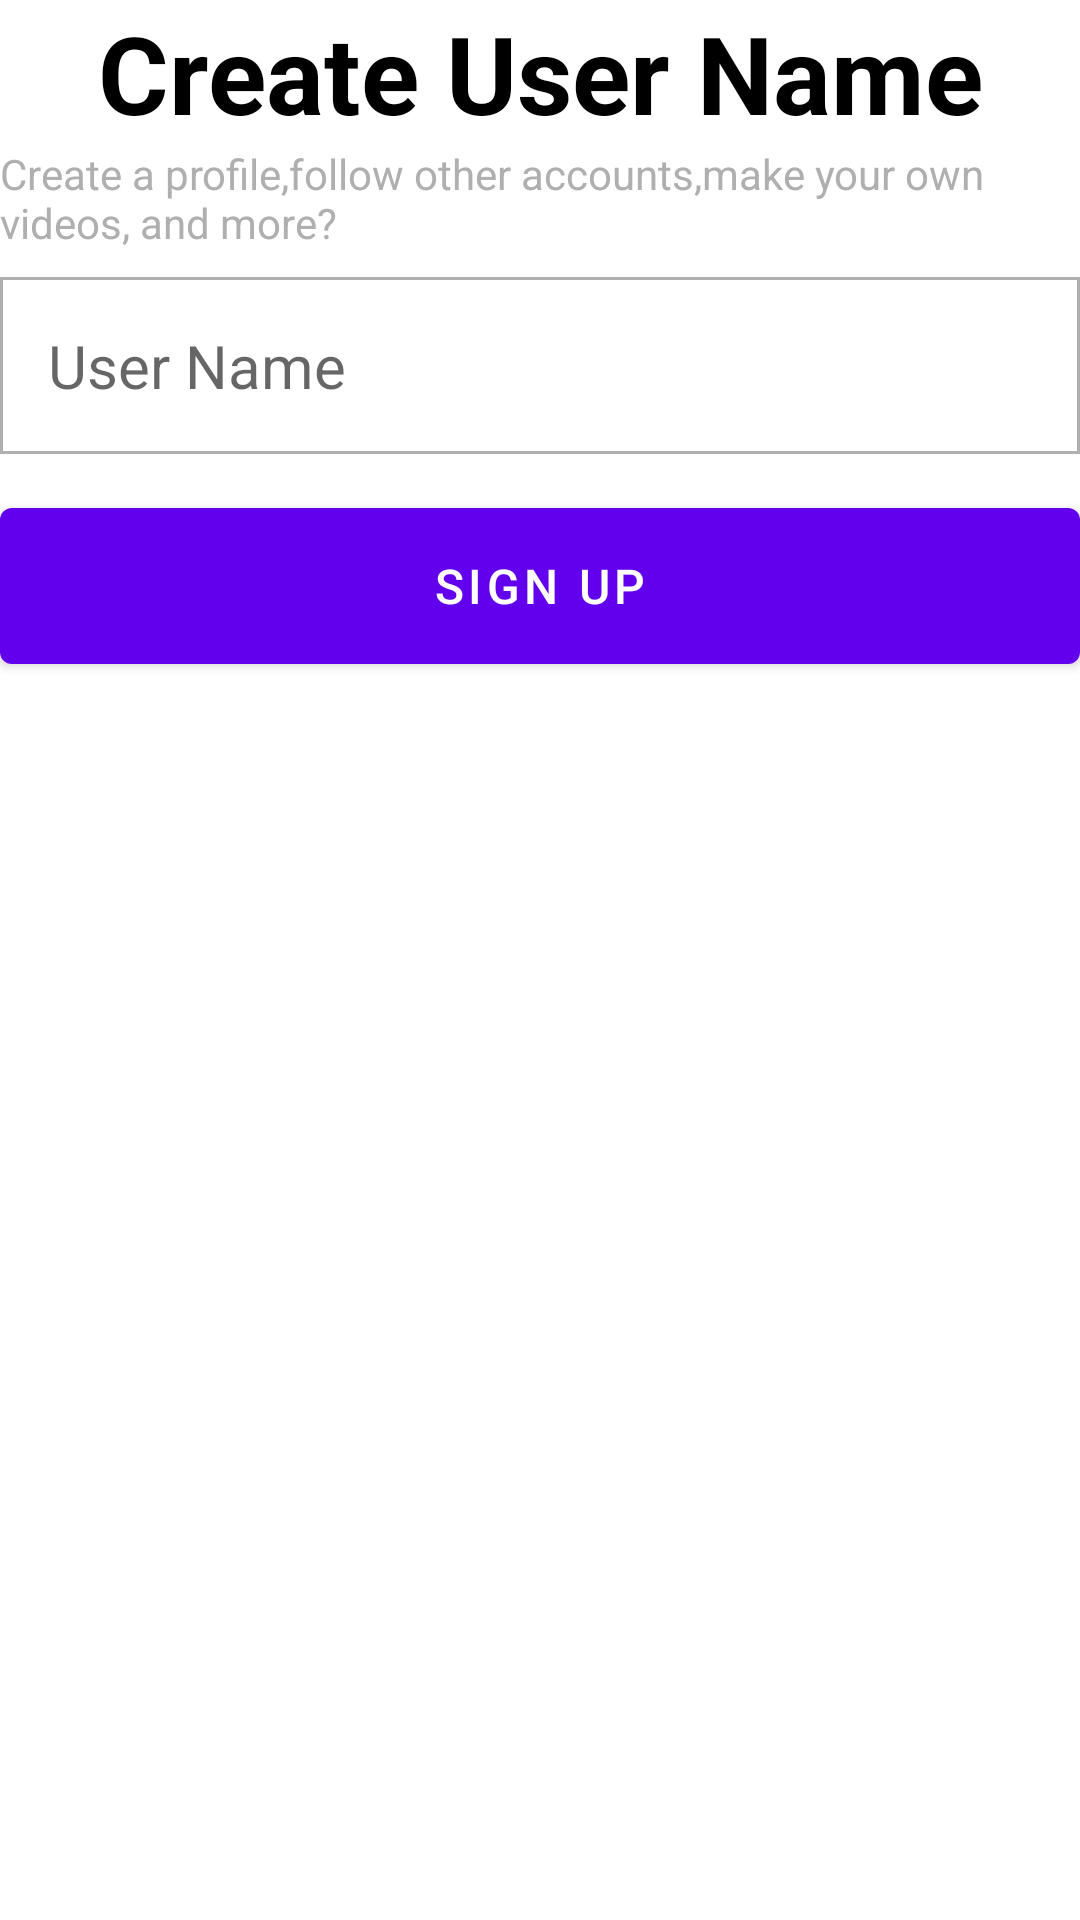

Produce the Android XML layout that renders to this screen, including the resource entries it uses.
<!-- AndroidManifest.xml: application theme Theme.TiktokCloone -->
<!-- res/layout/activity_create_user_name.xml -->
<?xml version="1.0" encoding="utf-8"?>
<RelativeLayout xmlns:android="http://schemas.android.com/apk/res/android"
    xmlns:app="http://schemas.android.com/apk/res-auto"
    xmlns:tools="http://schemas.android.com/tools"
    android:layout_width="match_parent"
    android:layout_height="match_parent"
    android:layout_marginVertical="16dp"
    android:layout_marginHorizontal="32dp"
    tools:context=".Views.LoginActivity">

    <LinearLayout
        android:layout_width="match_parent"
        android:layout_height="wrap_content"
        android:id="@+id/hellotext"
        android:orientation="vertical"/>


    <TextView
        android:layout_width="match_parent"
        android:layout_height="wrap_content"
        android:text=" Create User Name "
        android:gravity="center_horizontal"
        android:id="@+id/signUpText"
        android:textColor="@color/black"
        android:textSize="36sp"
        android:textStyle="bold" />
    <LinearLayout
        android:layout_width="match_parent"
        android:layout_height="wrap_content"
        android:layout_below="@+id/signUpText"
        android:orientation="vertical"
        android:gravity="center" >

        <TextView
            android:layout_width="wrap_content"
            android:layout_height="wrap_content"
            android:text="Create a profile,follow other accounts,make your own videos, and more?"
            android:textColor="#AFAFAF" />



    </LinearLayout>

    <LinearLayout
        android:layout_width="match_parent"
        android:layout_height="wrap_content"
        android:id="@+id/form_layout"
        android:layout_below="@+id/signUpText"
        android:layout_marginVertical="32dp"
        android:orientation="vertical">



        <EditText
            android:layout_width="match_parent"
            android:layout_height="wrap_content"
            android:id="@+id/user_name_edit_text"
            android:hint="User Name"
            android:textSize="20sp"
            android:background="@drawable/rounded_corner"
            android:padding="16dp"
            android:layout_marginTop="12dp"
            />

        <com.google.android.material.button.MaterialButton
            android:layout_width="match_parent"
            android:layout_height="64dp"
            android:text="Sign UP"
            android:layout_marginTop="12dp"
            android:textSize="16sp"
            android:id="@+id/signUp_btn"
            />


        <ProgressBar
            android:layout_width="24dp"
            android:layout_height="64dp"
            android:id="@+id/progress_bar"
            android:layout_gravity="center"
            android:visibility="gone"
            />




    </LinearLayout>

    <LinearLayout
        android:layout_width="match_parent"
        android:layout_height="wrap_content"
        android:layout_below="@+id/form_layout"
        android:orientation="vertical"
        android:gravity="center" />



</RelativeLayout>
<!-- resources referenced by this layout -->
<resources>
  <color name="black">#FF000000</color>
  <!-- drawable rounded_corner (drawable) -->
  <?xml version="1.0" encoding="utf-8"?>
  <shape xmlns:android="http://schemas.android.com/apk/res/android"
      android:shape="rectangle">
      <corners android:radius="0dp"/>
      <stroke android:width="1dp" android:color="#FFAFAFAF"/>
  </shape>
  <style name="Theme.TiktokCloone" parent="Theme.MaterialComponents.DayNight.DarkActionBar">
          
          <item name="colorPrimary">@color/purple_500</item>
          <item name="colorPrimaryVariant">@color/purple_700</item>
          <item name="colorOnPrimary">@color/white</item>
          
          <item name="colorSecondary">@color/teal_200</item>
          <item name="colorSecondaryVariant">@color/teal_700</item>
          <item name="colorOnSecondary">@color/black</item>
          
          <item name="android:statusBarColor">?attr/colorPrimaryVariant</item>
          
      </style>
  <color name="purple_500">#FF6200EE</color>
  <color name="purple_700">#FF3700B3</color>
  <color name="white">#FFFFFFFF</color>
  <color name="teal_200">#FF03DAC5</color>
  <color name="teal_700">#FF018786</color>
</resources>
